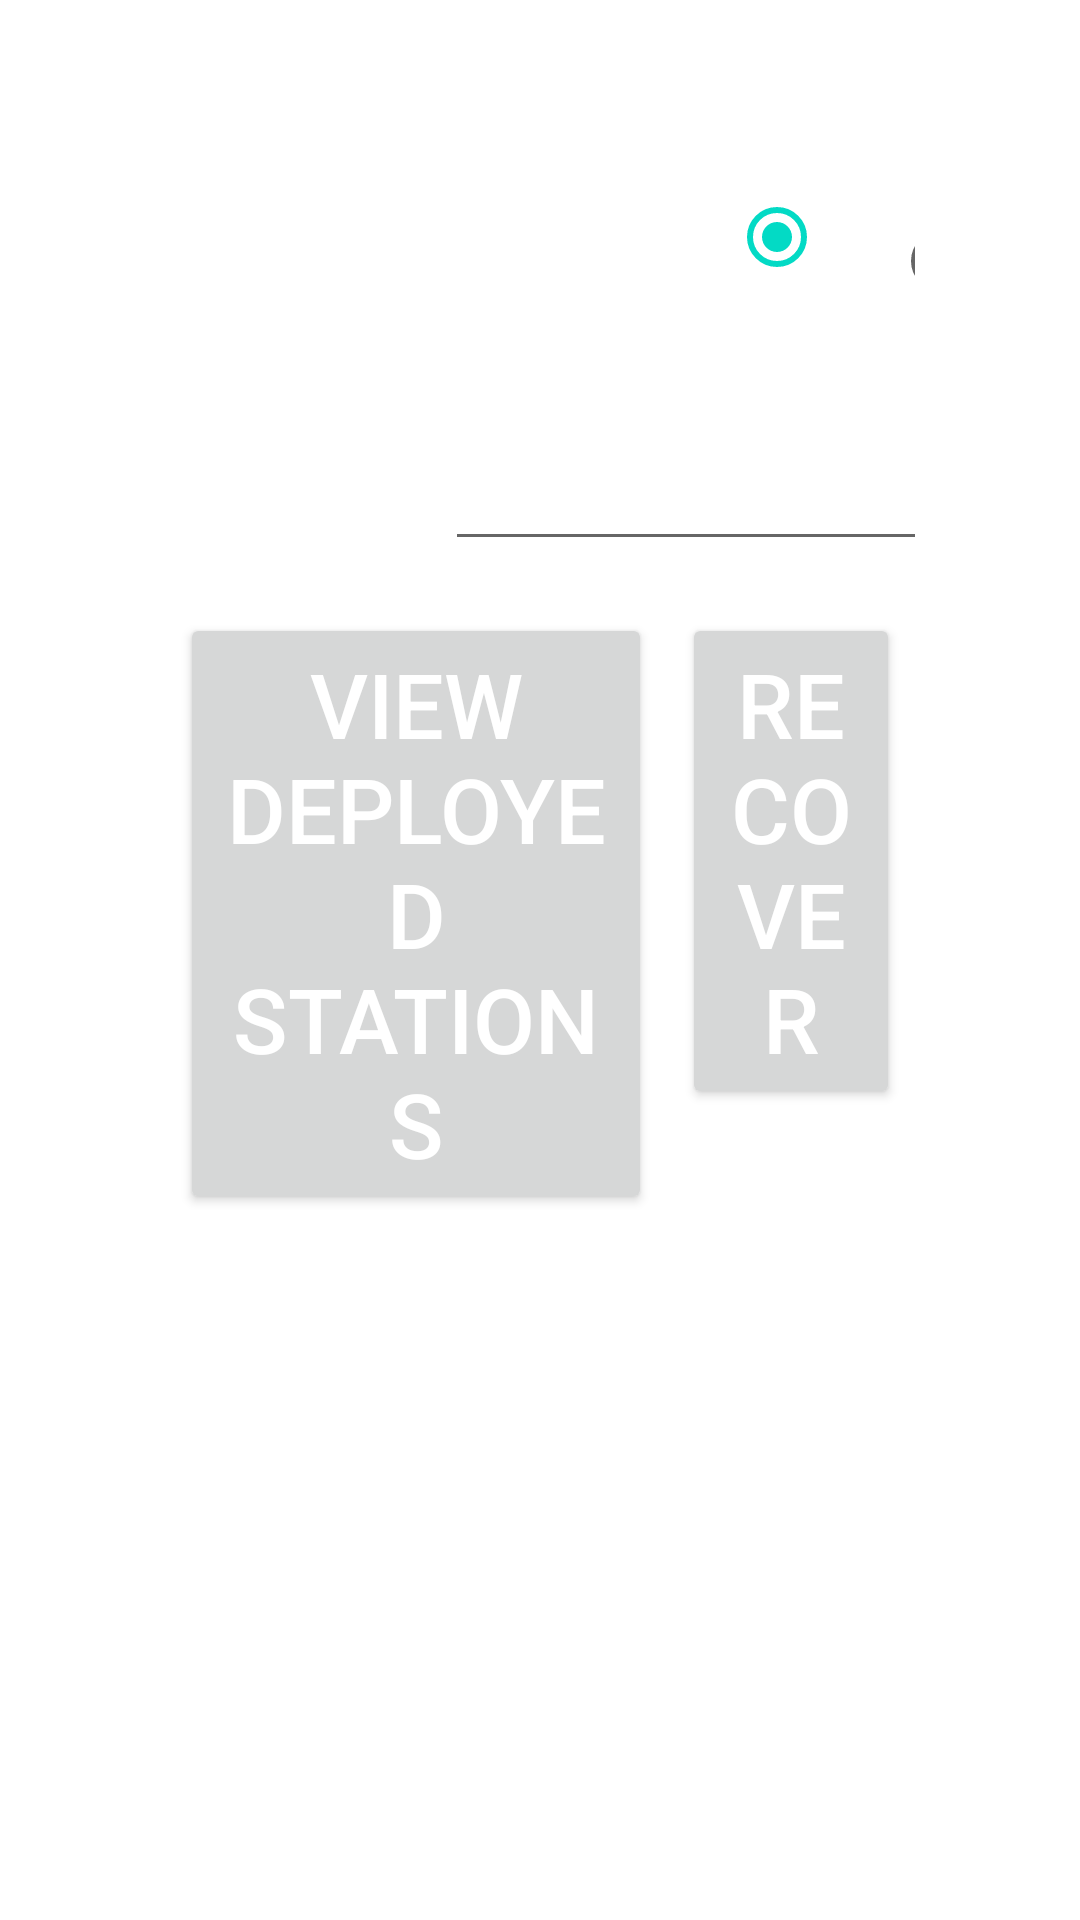

Write the Android layout XML for this screen, with the resource values it uses.
<!-- AndroidManifest.xml: application theme AppTheme -->
<!-- res/layout/activity_recovery.xml -->
<?xml version="1.0" encoding="utf-8"?>
<LinearLayout xmlns:android="http://schemas.android.com/apk/res/android"
    xmlns:app="http://schemas.android.com/apk/res-auto"
    xmlns:tools="http://schemas.android.com/tools"
    android:layout_width="match_parent"
    android:layout_height="match_parent"
    android:orientation="vertical"
    android:padding="20dp"
    android:background="@drawable/background_bg"
    tools:context=".RecoveryActivity">

    <LinearLayout
        android:layout_width="wrap_content"
        android:layout_height="wrap_content"
        android:layout_margin="30dp"
        android:orientation="vertical"
        android:padding="5dp">

        <LinearLayout
            android:layout_width="match_parent"
            android:layout_height="wrap_content"
            android:orientation="horizontal"
            android:layout_marginBottom="30dp"
            android:layout_weight="2">

            <TextView
                android:layout_width="wrap_content"
                android:layout_height="wrap_content"
                android:text="@string/aisStation"
                android:textSize="30sp"
                android:textAllCaps="true"
                android:layout_marginEnd="15dp"
                android:textColor="@color/white"/>
            <RadioGroup
                android:layout_width="wrap_content"
                android:layout_height="wrap_content"
                android:orientation="horizontal"
                android:checkedButton="@id/withAIS"
                android:id="@+id/RadioSelect">
                <RadioButton
                    android:id="@+id/withAIS"
                    android:layout_width="wrap_content"
                    android:layout_height="wrap_content"
                    android:text="@string/yesChoice"
                    android:textColor="@color/white"/>

                <RadioButton
                    android:id="@+id/withoutAIS"
                    android:layout_width="wrap_content"
                    android:layout_height="wrap_content"
                    android:text="@string/noChoice"
                    android:textColor="@color/white"/>
            </RadioGroup>
        </LinearLayout>

        <LinearLayout
            android:id="@+id/mmsiLayout"
            android:layout_width="wrap_content"
            android:layout_height="wrap_content"
            android:layout_marginTop="10dp"
            android:orientation="horizontal">

            <TextView
                android:id="@+id/devicesOptionSelection"
                android:layout_width="wrap_content"
                android:layout_height="wrap_content"
                android:layout_marginEnd="15dp"
                android:text="@string/mmsi"
                android:textAllCaps="true"
                android:textColor="@color/white"
                android:textSize="30sp" />

            <EditText
                android:id="@+id/AISdeviceSelected"
                android:layout_width="500dp"
                android:digits="0123456789"
                android:inputType="numberPassword|textVisiblePassword"
                android:imeOptions="actionDone"
                android:textColor="@color/white"
                android:layout_height="wrap_content" />

            <EditText
                android:visibility="gone"
                android:id="@+id/StaticStationSelected"
                android:layout_width="500dp"
                android:textColor="@color/white"
                android:layout_height="wrap_content" />
        </LinearLayout>

        <LinearLayout
            android:layout_width="wrap_content"
            android:layout_height="wrap_content"
            android:orientation="horizontal"
            android:paddingTop="20dp">

            <Button
                android:id="@+id/view_Params_config"
                android:layout_width="wrap_content"
                android:layout_height="wrap_content"
                android:layout_gravity="right"
                android:layout_margin="5dp"
                android:layout_weight="2"
                android:onClick="onClickViewDeployedStations"
                android:text="@string/view_deployed_stations"
                android:textAllCaps="true"
                android:textColor="@color/white"
                android:textSize="30sp" />


            <Button
                android:id="@+id/confirm_Button_config"
                android:layout_width="wrap_content"
                android:layout_height="wrap_content"
                android:layout_gravity="right"
                android:layout_margin="5dp"
                android:layout_weight="2"
                android:onClick="onClickRecoveryListenerconfirm"
                android:text="@string/recover"
                android:textAllCaps="true"
                android:textColor="@color/white"
                android:textSize="30sp" />

        </LinearLayout>

    </LinearLayout>

</LinearLayout>
<!-- resources referenced by this layout -->
<resources>
  <color name="white">#FFFFFF</color>
  <string name="aisStation">AIS Station</string>
  <string name="mmsi">MMSI</string>
  <string name="noChoice">No</string>
  <string name="recover">Recover</string>
  <string name="view_deployed_stations">View Deployed Stations</string>
  <string name="yesChoice">Yes</string>
</resources>
